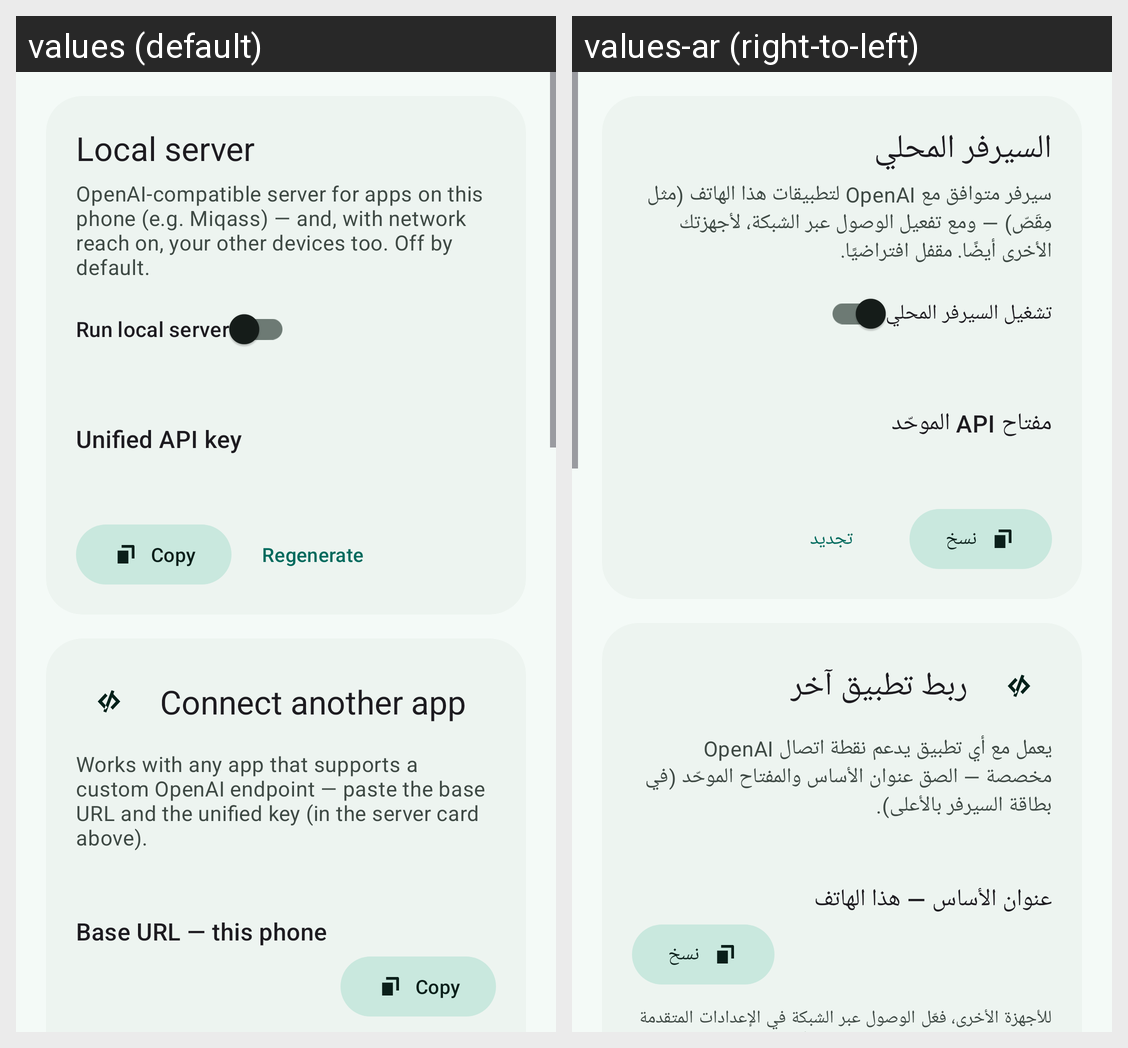

The same Android screen rendered under two of its app's locales, left to right. List the strings drawn on it with the default value and each locale's translation.
Android screen res/layout/fragment_settings.xml rendered under 2 locales, left to right: values (default), values-ar (right-to-left). Device: Nexus 5 (rendered at 1080×1920; each locale shown at half size, 540×960, under a caption strip naming it); theme Theme.Miftah.
Strings drawn on this screen, with the default value and each locale's value (text and hints the layout hard-codes, and strings that could not be matched under every locale, appear in the picture but are not listed):

settings_server
  values: Local server
  values-ar: السيرفر المحلي

settings_server_desc
  values: OpenAI-compatible server for apps on this phone (e.g. Miqass) — and, with network reach on, your other devices too. Off by default.
  values-ar: سيرفر متوافق مع OpenAI لتطبيقات هذا الهاتف (مثل مِقَصّ) — ومع تفعيل الوصول عبر الشبكة، لأجهزتك الأخرى أيضًا. مقفل افتراضيًا.

settings_server_run
  values: Run local server
  values-ar: تشغيل السيرفر المحلي

settings_unified_key
  values: Unified API key
  values-ar: مفتاح API الموحّد

settings_copy
  values: Copy
  values-ar: نسخ

settings_regen_key
  values: Regenerate
  values-ar: تجديد

settings_connect_title
  values: Connect another app
  values-ar: ربط تطبيق آخر

settings_connect_hint
  values: Works with any app that supports a custom OpenAI endpoint — paste the base URL and the unified key (in the server card above).
  values-ar: يعمل مع أي تطبيق يدعم نقطة اتصال OpenAI مخصصة — الصق عنوان الأساس والمفتاح الموحّد (في بطاقة السيرفر بالأعلى).

settings_connect_local_label
  values: Base URL — this phone
  values-ar: عنوان الأساس — هذا الهاتف
